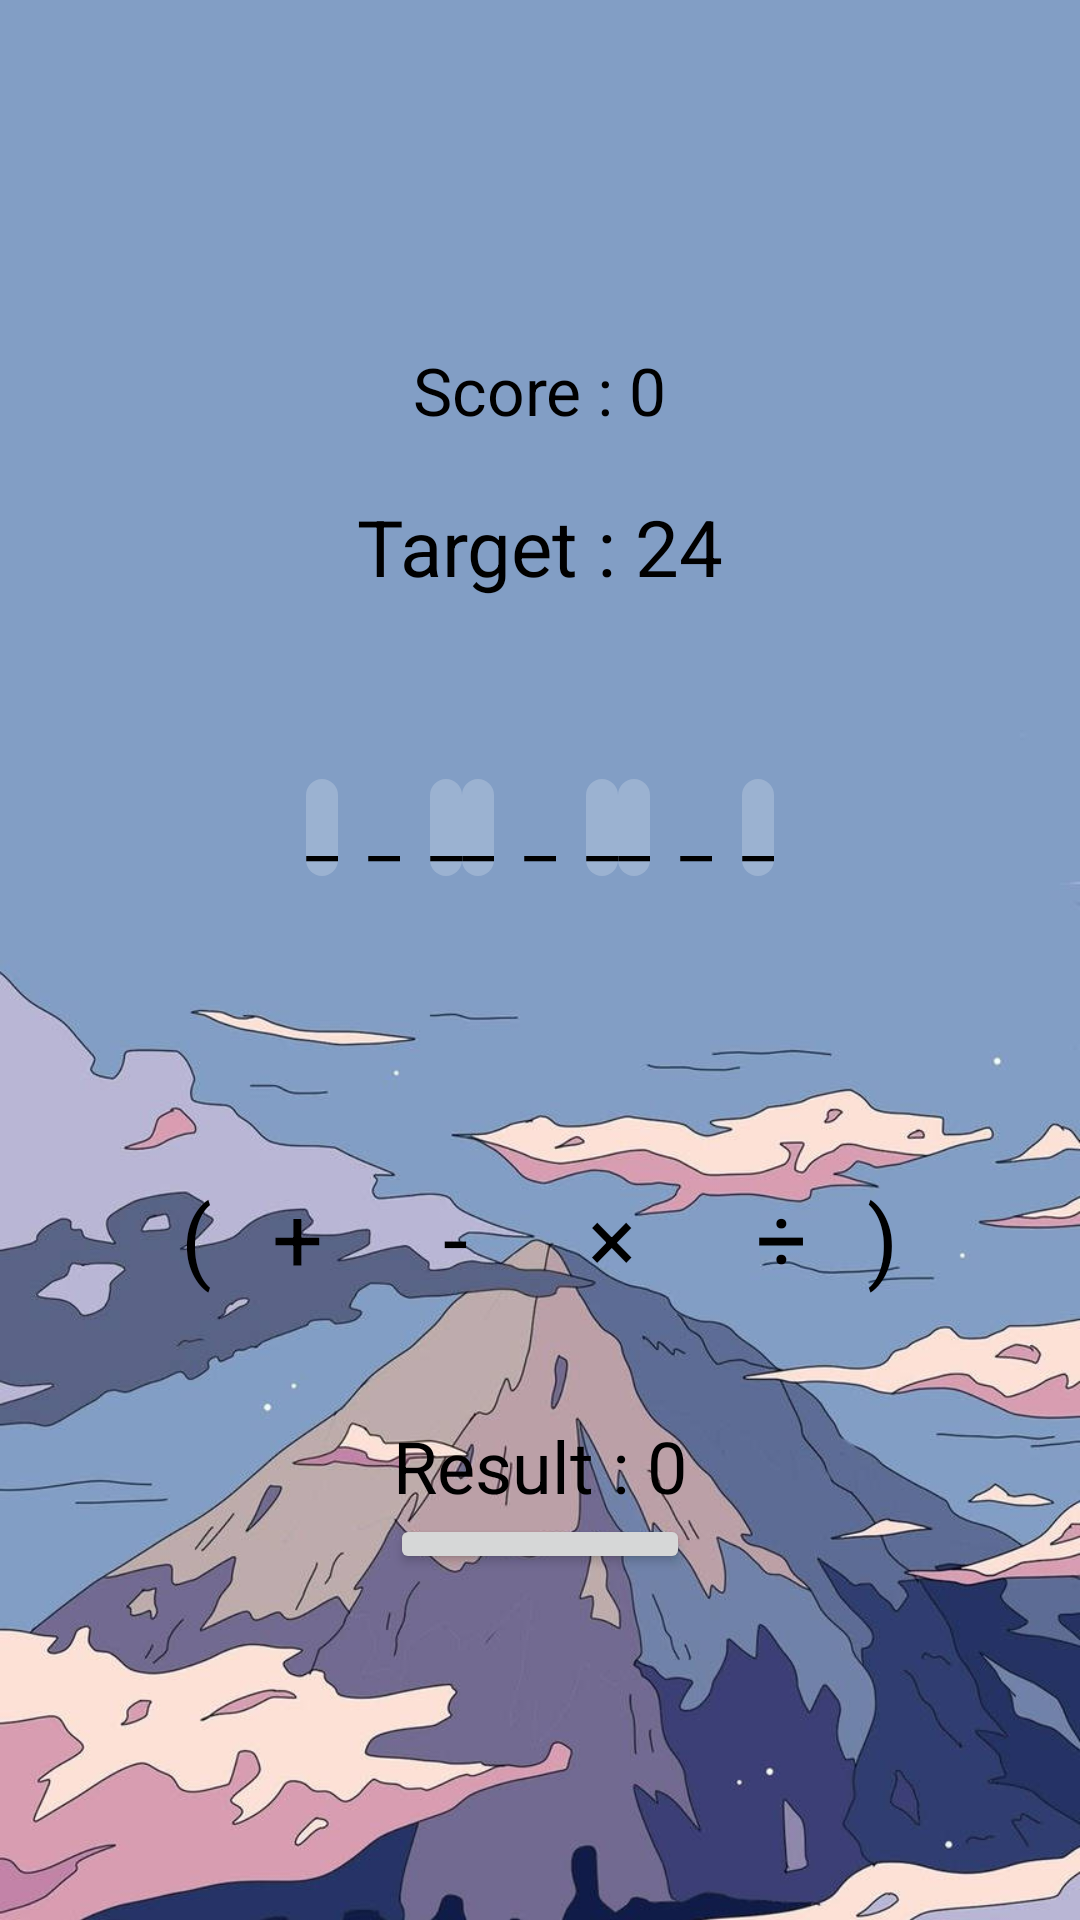

Produce the Android XML layout that renders to this screen, including the resource entries it uses.
<!-- AndroidManifest.xml: application theme Theme.Mathdle -->
<!-- res/layout/activity_main.xml -->
<FrameLayout
    xmlns:android="http://schemas.android.com/apk/res/android"
    android:layout_width="match_parent"
    android:layout_height="match_parent">

    
    <ImageView
        android:layout_width="match_parent"
        android:layout_height="match_parent"
        android:src="@drawable/montagne"
        android:scaleType="centerCrop"/>
<LinearLayout

    android:orientation="vertical"
    android:layout_width="match_parent"
    android:layout_height="match_parent"

    android:textColor="@color/black"
    android:gravity="center">

    <TextView
        android:id="@+id/scoreText"
        android:layout_width="wrap_content"
        android:layout_height="wrap_content"
        android:text="Score : 0"
        android:textSize="22sp"
        android:textColor="@color/black"/>

    
    <TextView
        android:id="@+id/target"
        android:text="Target : 24"
        android:layout_width="wrap_content"
        android:textColor="@color/black"
        android:layout_height="wrap_content"
        android:textSize="26sp"
        android:layout_margin="20dp"/>

    
    <LinearLayout
        android:id="@+id/calcZone"
        android:orientation="horizontal"
        android:textColor="@color/black"
        android:gravity="center"
        android:layout_margin="30dp"
        android:layout_width="wrap_content"
        android:layout_height="wrap_content">

        <TextView
            android:id="@+id/p1"
            android:background="@drawable/drop_zone"
            android:textColor="@color/black"
            android:layout_width="wrap_content"
            android:layout_height="wrap_content"
            android:text="_"
            android:textSize="24sp"/>
        <TextView
            android:id="@+id/n1"
            android:textColor="@color/black"
            android:layout_width="wrap_content"
            android:layout_height="wrap_content"
            android:text=""
            android:textSize="24sp"/>

        <TextView
            android:id="@+id/op1"
            android:textColor="@color/black"
            android:layout_width="wrap_content"
            android:layout_height="wrap_content"
            android:text="_"
            android:textSize="24sp"
            android:padding="10dp"/>
        <TextView
            android:id="@+id/p2"
            android:background="@drawable/drop_zone"
            android:textColor="@color/black"
            android:layout_width="wrap_content"
            android:layout_height="wrap_content"
            android:text="_"
            android:textSize="24sp"/>

        <TextView
            android:id="@+id/n2"
            android:textColor="@color/black"
            android:layout_width="wrap_content"
            android:layout_height="wrap_content"
            android:text=""
            android:textSize="24sp"/>
        <TextView
            android:id="@+id/p3"
            android:background="@drawable/drop_zone"
            android:textColor="@color/black"
            android:layout_width="wrap_content"
            android:layout_height="wrap_content"
            android:text="_"
            android:textSize="24sp"/>

        <TextView
            android:id="@+id/op2"
            android:textColor="@color/black"
            android:text="_"
            android:textSize="24sp"
            android:layout_width="wrap_content"
            android:layout_height="wrap_content"
            android:padding="10dp"/>

        <TextView
            android:id="@+id/p4"
            android:background="@drawable/drop_zone"
            android:textColor="@color/black"
            android:layout_width="wrap_content"
            android:layout_height="wrap_content"
            android:text="_"
            android:textSize="24sp"/>
        <TextView
            android:id="@+id/n3"
            android:textColor="@color/black"
            android:layout_width="wrap_content"
            android:layout_height="wrap_content"
            android:text=""
            android:textSize="24sp"/>

        <TextView
            android:id="@+id/p5"
            android:background="@drawable/drop_zone"
            android:textColor="@color/black"
            android:layout_width="wrap_content"
            android:layout_height="wrap_content"
            android:text="_"
            android:textSize="24sp"/>

        <TextView
            android:id="@+id/op3"
            android:textColor="@color/black"
            android:text="_"
            android:textSize="24sp"
            android:layout_width="wrap_content"
            android:layout_height="wrap_content"
            android:padding="10dp"/>


        <TextView
            android:id="@+id/n4"
            android:textColor="@color/black"
            android:layout_width="wrap_content"
            android:layout_height="wrap_content"
            android:text=""
            android:textSize="24sp"/>
        <TextView
            android:id="@+id/p6"
            android:background="@drawable/drop_zone"
            android:textColor="@color/black"
            android:layout_width="wrap_content"
            android:layout_height="wrap_content"
            android:text="_"
            android:textSize="24sp"/>

    </LinearLayout>

    
    <LinearLayout
        android:id="@+id/operatorBar"
        android:orientation="horizontal"
        android:gravity="center"
        android:layout_width="wrap_content"
        android:layout_height="wrap_content"
        android:layout_marginTop="40dp">
        <TextView android:text="("
            android:id="@+id/openparenthesis"
            android:textColor="@color/black"
            android:layout_width="wrap_content"
            android:layout_height="wrap_content"
            android:textSize="30sp"/>
        <TextView
            android:id="@+id/plus"
            android:textColor="@color/black"
            android:text="+"
            android:layout_width="wrap_content"
            android:layout_height="wrap_content"
            android:textSize="30sp"
            android:padding="20dp"/>



        <TextView
            android:id="@+id/minus"
            android:text="-"
            android:layout_width="wrap_content"
            android:textColor="@color/black"
            android:layout_height="wrap_content"
            android:textSize="30sp"
            android:padding="20dp"/>

        <TextView
            android:id="@+id/multiply"
            android:text="×"
            android:textSize="30sp"
            android:layout_width="wrap_content"
            android:layout_height="wrap_content"
            android:textColor="@color/black"
            android:padding="20dp"/>

        <TextView
            android:id="@+id/divide"
            android:text="÷"
            android:textSize="30sp"
            android:textColor="@color/black"
            android:layout_width="wrap_content"
            android:layout_height="wrap_content"
            android:padding="20dp"/>
        <TextView android:text=")"
            android:id="@+id/closeparenthesis"
            android:textColor="@color/black"
            android:layout_width="wrap_content"
            android:layout_height="wrap_content"
            android:textSize="30sp"/>

    </LinearLayout>
    <TextView
        android:id="@+id/resultText"
        android:layout_width="wrap_content"
        android:layout_height="wrap_content"
        android:text="Result : 0"
        android:textColor="@color/black"
        android:textSize="24sp"
        android:layout_marginTop="20dp"/>
    <Button
        android:id="@+id/nextButton"
        android:layout_width="100dp"
        android:layout_height="20dp"
        android:text="next"
        android:textColor="@color/black"/>

</LinearLayout>
</FrameLayout>
<!-- resources referenced by this layout -->
<resources>
  <!-- drawable drop_zone (drawable) -->
  <shape xmlns:android="http://schemas.android.com/apk/res/android">
      <solid android:color="#33FFFFFF"/>
      <corners android:radius="8dp"/>
  </shape>
  <!-- drawable montagne: jpg bitmap (drawable, 92295 bytes) -->
  <style name="Theme.Mathdle" parent="Base.Theme.Mathdle" />
  <style name="Base.Theme.Mathdle" parent="Theme.Material3.DayNight.NoActionBar">
          
          
      </style>
  <!-- not gathered from this repository: default colours our renderer supplied (Android Studio template values) -->
  <color name="black">#FF000000</color>
</resources>
